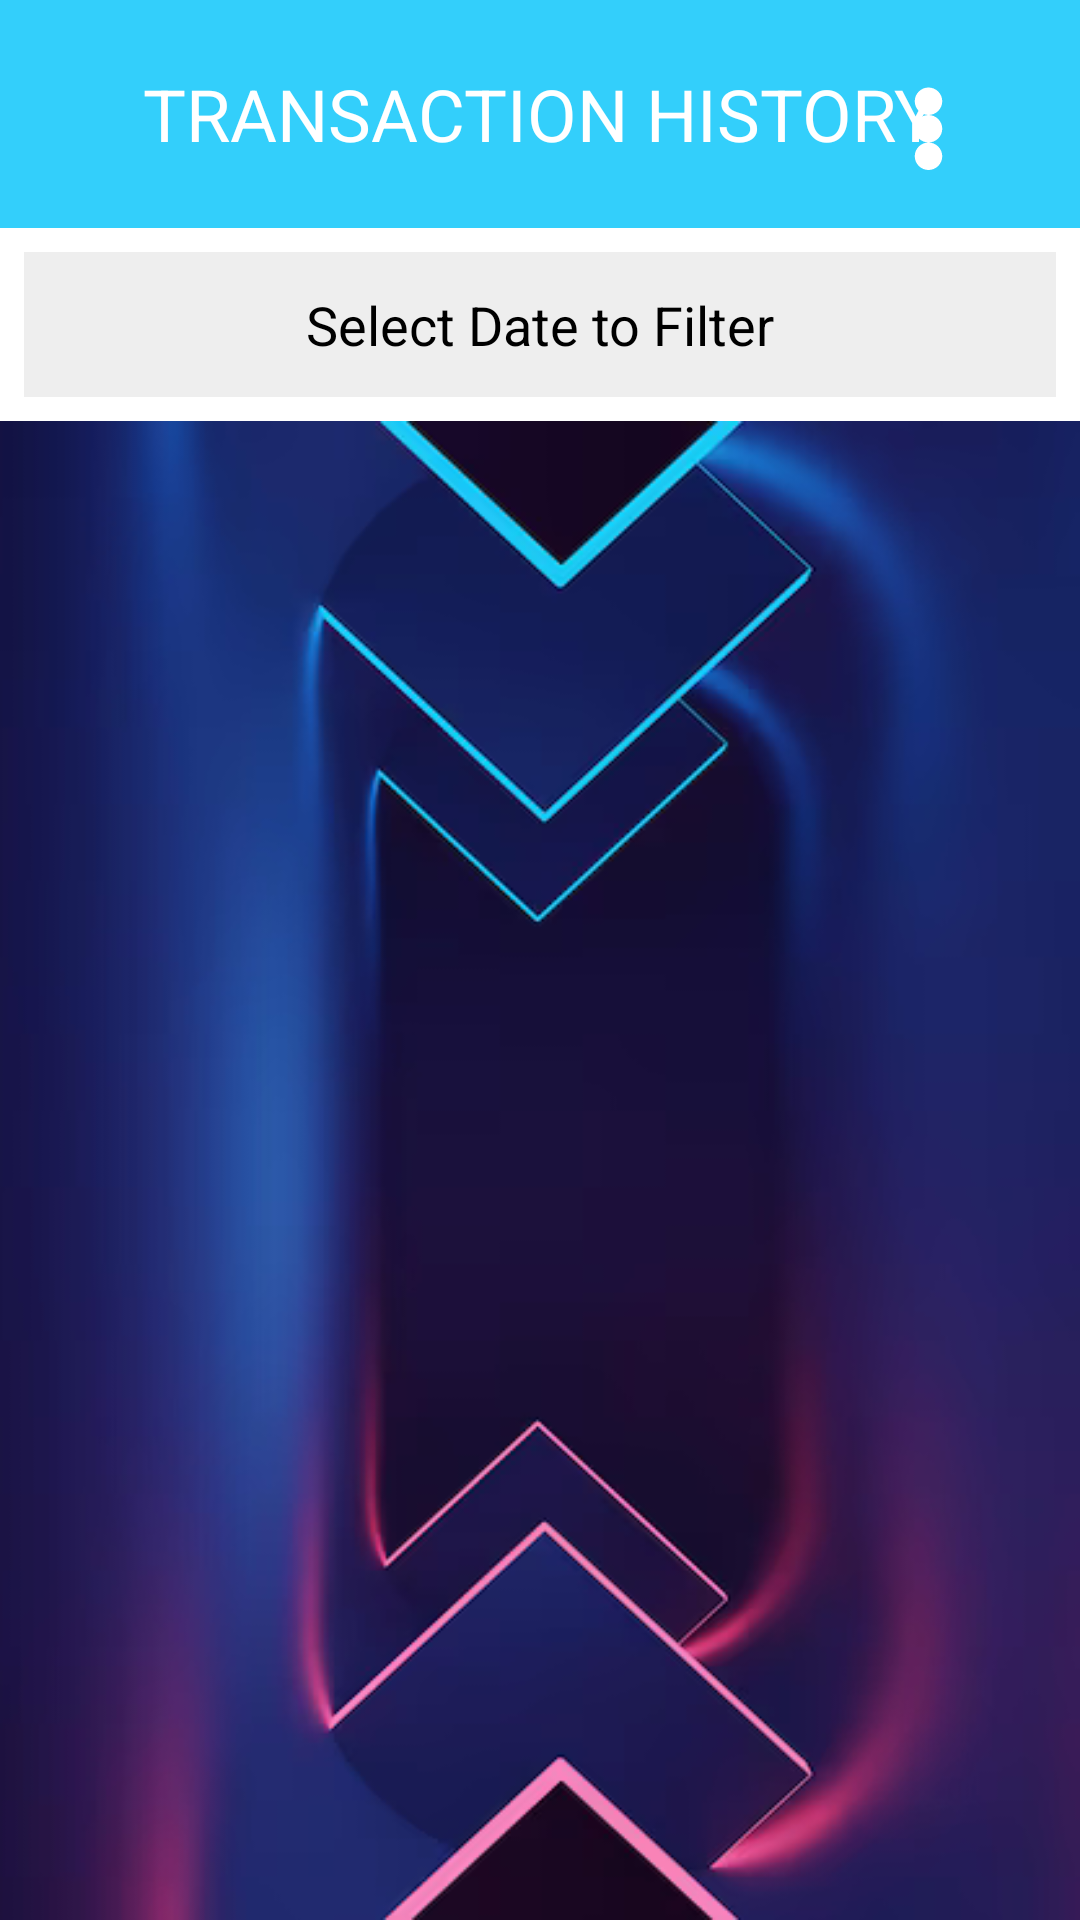

Layout XML and referenced resources for this Android screen:
<!-- AndroidManifest.xml: application theme Theme.ScrapTrack -->
<!-- res/layout/activity_transaction_history.xml -->
<?xml version="1.0" encoding="utf-8"?>
<androidx.drawerlayout.widget.DrawerLayout
    xmlns:android="http://schemas.android.com/apk/res/android"
    xmlns:app="http://schemas.android.com/apk/res-auto"
    android:id="@+id/drawerLayout"
    android:layout_width="match_parent"
    android:layout_height="match_parent">

    
    <RelativeLayout
        android:layout_width="match_parent"
        android:layout_height="match_parent">

        
        <RelativeLayout
            android:id="@+id/header"
            android:layout_width="match_parent"
            android:layout_height="wrap_content"
            android:background="#CC00C4FA"
            android:padding="1dp">

            
            <ImageView
                android:id="@+id/threeDotsMenu"
                android:layout_width="61dp"
                android:layout_height="55dp"
                android:layout_alignParentEnd="true"
                android:layout_marginTop="19dp"
                android:layout_marginEnd="19dp"
                android:contentDescription="Menu"
                android:src="@drawable/three_dots_icon"
                app:tint="@android:color/white" />

            <TextView
                android:id="@+id/appName"
                android:layout_width="wrap_content"
                android:layout_height="wrap_content"
                android:layout_centerInParent="true"
                android:text="TRANSACTION HISTORY"
                android:textColor="@android:color/white"
                android:textSize="24sp" />
        </RelativeLayout>

        
        <TextView
            android:id="@+id/dateFilterTextView"
            android:layout_width="match_parent"
            android:layout_height="wrap_content"
            android:layout_below="@id/header"
            android:layout_margin="8dp"
            android:padding="12dp"
            android:text="Select Date to Filter"
            android:textSize="18sp"
            android:textColor="#000000"
            android:gravity="center"
            android:background="#EEEEEE"
            android:clickable="true"
            android:focusable="true" />

        
        <androidx.recyclerview.widget.RecyclerView
            android:id="@+id/transactionHistoryRecyclerView"
            android:layout_width="match_parent"
            android:layout_height="match_parent"
            android:layout_below="@id/dateFilterTextView"
            android:padding="16dp"
            android:background="@drawable/bg1"
            android:scrollbars="vertical" />
    </RelativeLayout>

    
    <com.google.android.material.navigation.NavigationView
        android:id="@+id/navigationView"
        android:layout_width="wrap_content"
        android:layout_height="match_parent"
        android:background="@drawable/nav_item_background"
        android:layout_gravity="start"
        app:menu="@menu/nav_menu"
        app:theme="@style/ThemeOverlay.MaterialComponents.Dark" />
</androidx.drawerlayout.widget.DrawerLayout>
<!-- resources referenced by this layout -->
<resources>
  <!-- drawable bg1: png bitmap (drawable, 120808 bytes) -->
  <!-- drawable nav_item_background (drawable) -->
  <ripple xmlns:android="http://schemas.android.com/apk/res/android"
      android:color="?android:attr/colorControlHighlight"> 
  
      <item>
          <shape android:shape="rectangle">
              <solid android:color="#82EEFD" /> 
              <corners android:radius="4dp" /> 
              <stroke
                  android:width="2dp"
                  android:color="#FFFFFF" /> 
          </shape>
      </item>
  </ripple>
  <!-- drawable three_dots_icon (drawable) -->
  <?xml version="1.0" encoding="utf-8"?>
  <vector xmlns:android="http://schemas.android.com/apk/res/android"
      android:width="30dp"
      android:height="30dp"
      android:viewportWidth="24"
      android:viewportHeight="24">
      <path
          android:fillColor="#ffffff"
          android:pathData="M12,16c1.1,0 2,-0.9 2,-2s-0.9,-2 -2,-2s-2,0.9 -2,2s0.9,2 2,2zm0,-8c1.1,0 2,-0.9 2,-2s-0.9,-2 -2,-2s-2,0.9 -2,2s0.9,2 2,2zm0,4c1.1,0 2,-0.9 2,-2s-0.9,-2 -2,-2s-2,0.9 -2,2s0.9,2 2,2z"/>
  </vector>
  <style name="Theme.ScrapTrack" parent="Theme.MaterialComponents.DayNight.DarkActionBar">
          
          <item name="colorPrimary">#6200EE</item>  
          <item name="colorPrimaryVariant">#3700B3</item>  
          <item name="colorOnPrimary">#FFFFFF</item>  
  
          <item name="colorSecondary">#03DAC5</item>  
          <item name="colorOnSecondary">#000000</item>  
  
          <item name="android:windowBackground">#FFFFFF</item>  
          <item name="android:textColor">#000000</item>  
  
          
      </style>
</resources>
